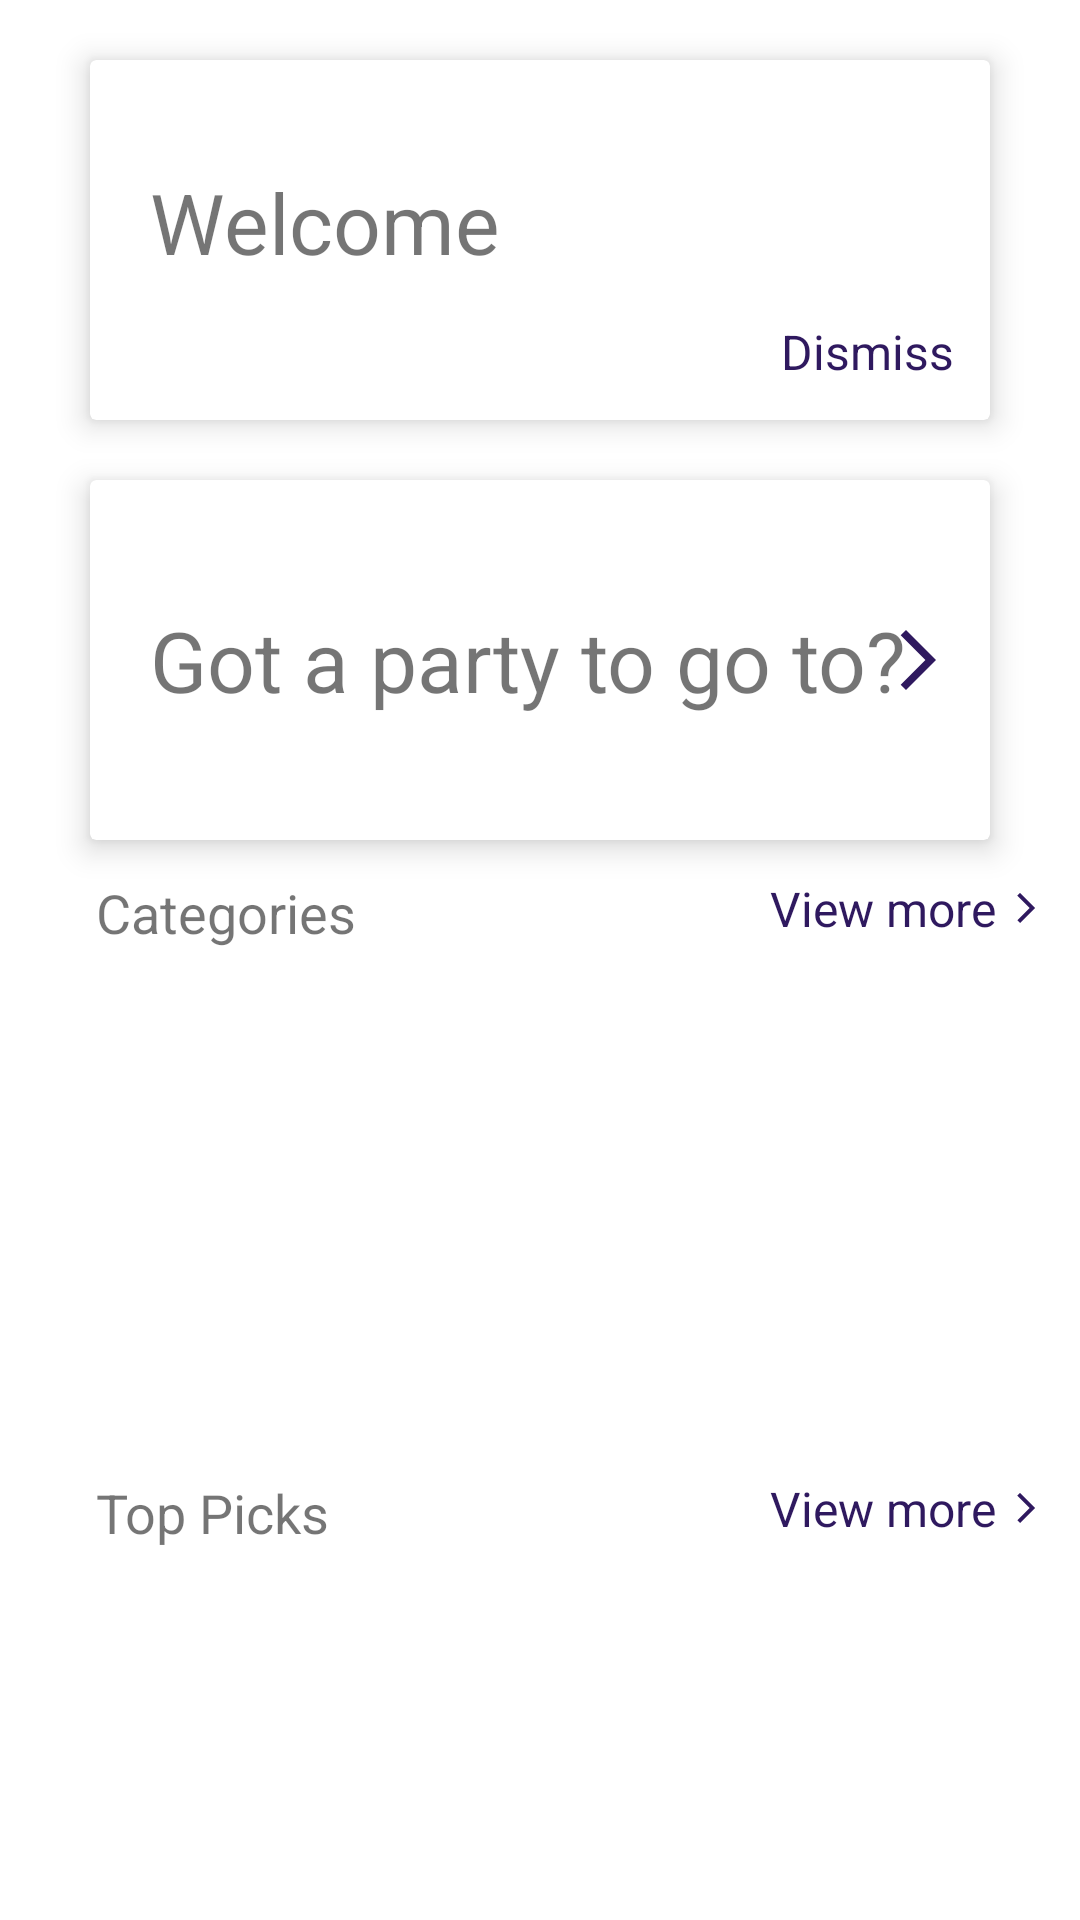

Here is an Android app screen rendered from its layout file. Give the layout XML and the strings, colors and styles it references.
<!-- AndroidManifest.xml: application theme Theme.CastParty2 -->
<!-- res/layout/fragment_home.xml -->
<?xml version="1.0" encoding="utf-8"?>
<layout xmlns:android="http://schemas.android.com/apk/res/android"
    xmlns:app="http://schemas.android.com/apk/res-auto"
    xmlns:tools="http://schemas.android.com/tools"
    tools:context="com.example.castparty2.ui.main.MainFragment">

    <androidx.constraintlayout.motion.widget.MotionLayout
        android:id="@+id/home_motion_layout"
        android:layout_width="match_parent"
        android:layout_height="match_parent"
        app:layoutDescription="@xml/content_main_scene">

        <androidx.cardview.widget.CardView
            android:id="@+id/welcome_cardview"
            android:layout_height="120dp"
            android:layout_width="match_parent"
            app:cardElevation="6dp">

            <androidx.constraintlayout.widget.ConstraintLayout
                android:layout_width="match_parent"
                android:layout_height="match_parent"
                android:paddingStart="20dp"
                android:paddingEnd="12dp"
                android:paddingBottom="12dp">

                <TextView
                    android:id="@+id/welcome_tv"
                    android:layout_width="wrap_content"
                    android:layout_height="wrap_content"
                    android:text="Welcome"
                    android:textSize="28sp"
                    app:layout_constraintTop_toTopOf="parent"
                    app:layout_constraintBottom_toBottomOf="parent"
                    app:layout_constraintStart_toStartOf="parent"/>

                <TextView
                    android:id="@+id/dismiss_button"
                    android:layout_width="wrap_content"
                    android:layout_height="wrap_content"
                    app:layout_constraintEnd_toEndOf="parent"
                    app:layout_constraintBottom_toBottomOf="parent"
                    android:text="Dismiss"
                    android:textSize="16sp"
                    android:textColor="@color/colorPrimary"/>

            </androidx.constraintlayout.widget.ConstraintLayout>
        </androidx.cardview.widget.CardView>

        <LinearLayout
            android:id="@+id/animated_ll"
            android:layout_width="match_parent"
            android:layout_height="wrap_content"
            android:orientation="vertical">

        <androidx.cardview.widget.CardView
            android:id="@+id/join_party_cardview"
            android:layout_height="120dp"
            android:layout_width="match_parent"
            android:layout_marginTop="20dp"
            android:layout_marginStart="30dp"
            android:layout_marginEnd="30dp"
            app:cardElevation="6dp">

            <androidx.constraintlayout.widget.ConstraintLayout
                android:layout_width="match_parent"
                android:layout_height="match_parent"
                android:paddingStart="20dp"
                android:paddingEnd="12dp">

                <TextView
                    android:id="@+id/join_party_tv"
                    android:layout_width="wrap_content"
                    android:layout_height="wrap_content"
                    android:text="Got a party to go to?"
                    android:textSize="28sp"
                    app:layout_constraintTop_toTopOf="parent"
                    app:layout_constraintBottom_toBottomOf="parent"
                    app:layout_constraintStart_toStartOf="parent"/>

                <ImageView
                    android:id="@+id/go_to_party_button"
                    android:layout_width="wrap_content"
                    android:layout_height="wrap_content"
                    android:src="@drawable/outline_arrow_forward_ios_24"
                    app:layout_constraintEnd_toEndOf="parent"
                    app:layout_constraintTop_toTopOf="parent"
                    app:layout_constraintBottom_toBottomOf="parent"/>

            </androidx.constraintlayout.widget.ConstraintLayout>
        </androidx.cardview.widget.CardView>

            <androidx.constraintlayout.widget.ConstraintLayout
                android:layout_width="match_parent"
                android:layout_height="200dp"
                android:paddingStart="32dp"
                android:paddingEnd="12dp"
                android:paddingTop="12dp">

                <TextView
                    android:id="@+id/category_textview"
                    android:layout_width="wrap_content"
                    android:layout_height="wrap_content"
                    android:text="Categories"
                    android:textSize="18sp"
                    app:layout_constraintTop_toTopOf="parent"
                    app:layout_constraintStart_toStartOf="parent"/>

                <LinearLayout
                    android:id="@+id/category_view_more_button"
                    android:layout_width="wrap_content"
                    android:layout_height="wrap_content"
                    android:orientation="horizontal"
                    app:layout_constraintEnd_toEndOf="parent"
                    app:layout_constraintTop_toTopOf="parent">

                    <TextView
                        android:layout_width="wrap_content"
                        android:layout_height="wrap_content"
                        android:text="View more"
                        android:textSize="16sp"
                        android:textColor="@color/colorPrimary"/>

                    <ImageView
                        android:layout_width="12dp"
                        android:layout_height="12dp"
                        android:layout_marginStart="4dp"
                        android:layout_gravity="center_vertical"
                        android:src="@drawable/outline_arrow_forward_ios_24"/>
                </LinearLayout>

            </androidx.constraintlayout.widget.ConstraintLayout>

            <androidx.constraintlayout.widget.ConstraintLayout
                android:layout_width="match_parent"
                android:layout_height="200dp"
                android:paddingStart="32dp"
                android:paddingEnd="12dp"
                android:paddingTop="12dp">

                <TextView
                    android:id="@+id/top_picks_textview"
                    android:layout_width="wrap_content"
                    android:layout_height="wrap_content"
                    android:text="Top Picks"
                    android:textSize="18sp"
                    app:layout_constraintTop_toTopOf="parent"
                    app:layout_constraintStart_toStartOf="parent"/>

                <LinearLayout
                    android:id="@+id/top_picks_button"
                    android:layout_width="wrap_content"
                    android:layout_height="wrap_content"
                    android:orientation="horizontal"
                    app:layout_constraintEnd_toEndOf="parent"
                    app:layout_constraintTop_toTopOf="parent">

                    <TextView
                        android:layout_width="wrap_content"
                        android:layout_height="wrap_content"
                        android:text="View more"
                        android:textSize="16sp"
                        android:textColor="@color/colorPrimary"/>

                    <ImageView
                        android:layout_width="12dp"
                        android:layout_height="12dp"
                        android:layout_marginStart="4dp"
                        android:layout_gravity="center_vertical"
                        android:src="@drawable/outline_arrow_forward_ios_24"/>
                </LinearLayout>

            </androidx.constraintlayout.widget.ConstraintLayout>

            <androidx.constraintlayout.widget.ConstraintLayout
                android:layout_width="match_parent"
                android:layout_height="200dp"
                android:paddingStart="32dp"
                android:paddingEnd="12dp"
                android:paddingTop="12dp"
                android:layout_marginBottom="80dp">

                <TextView
                    android:id="@+id/favourites_textview"
                    android:layout_width="wrap_content"
                    android:layout_height="wrap_content"
                    android:text="Favourites"
                    android:textSize="18sp"
                    app:layout_constraintTop_toTopOf="parent"
                    app:layout_constraintStart_toStartOf="parent"/>

                <LinearLayout
                    android:id="@+id/favourites_button"
                    android:layout_width="wrap_content"
                    android:layout_height="wrap_content"
                    android:orientation="horizontal"
                    app:layout_constraintEnd_toEndOf="parent"
                    app:layout_constraintTop_toTopOf="parent">

                    <TextView
                        android:layout_width="wrap_content"
                        android:layout_height="wrap_content"
                        android:text="View more"
                        android:textSize="16sp"
                        android:textColor="@color/colorPrimary"/>

                    <ImageView
                        android:layout_width="12dp"
                        android:layout_height="12dp"
                        android:layout_marginStart="4dp"
                        android:layout_gravity="center_vertical"
                        android:src="@drawable/outline_arrow_forward_ios_24"/>
                </LinearLayout>

            </androidx.constraintlayout.widget.ConstraintLayout>
        </LinearLayout>
    </androidx.constraintlayout.motion.widget.MotionLayout>
</layout>
<!-- resources referenced by this layout -->
<resources>
  <color name="colorPrimary">#2F195F</color>
  <!-- drawable outline_arrow_forward_ios_24 (drawable) -->
  <vector xmlns:android="http://schemas.android.com/apk/res/android"
      android:width="24dp"
      android:height="24dp"
      android:viewportWidth="24"
      android:viewportHeight="24"
      android:tint="@color/colorPrimary"
      android:autoMirrored="true">
    <path
        android:fillColor="@color/colorPrimary"
        android:pathData="M6.23,20.23l1.77,1.77l10,-10l-10,-10l-1.77,1.77l8.23,8.23z"/>
  </vector>
  <style name="Theme.CastParty2" parent="Theme.MaterialComponents.Light.NoActionBar">
          
          <item name="colorPrimary">@color/colorPrimary</item>
          <item name="colorPrimaryVariant">@color/colorPrimaryDark</item>
          <item name="colorOnPrimary">@color/white</item>
          
          <item name="colorSecondary">@color/colorAccent</item>
          <item name="colorSecondaryVariant">@color/colorPrimaryLight</item>
          <item name="colorOnSecondary">@color/black</item>
          
          <item name="windowActionBar">false</item>
          <item name="windowNoTitle">true</item>
          <item name="android:windowFullscreen">true</item>
          <item name="android:windowTranslucentStatus">true</item>
          <item name="android:windowLayoutInDisplayCutoutMode" tools:targetApi="p">shortEdges</item>
          <item name="android:windowLightNavigationBar" tools:targetApi="o_mr1">true</item>
          <item name="android:windowTranslucentNavigation">true</item>
      </style>
  <color name="colorPrimaryDark">#0F1020</color>
  <color name="white">#FFFFFFFF</color>
  <color name="colorAccent">#FAA6FF</color>
  <color name="colorPrimaryLight">#7353BA</color>
  <color name="black">#000000</color>
</resources>
